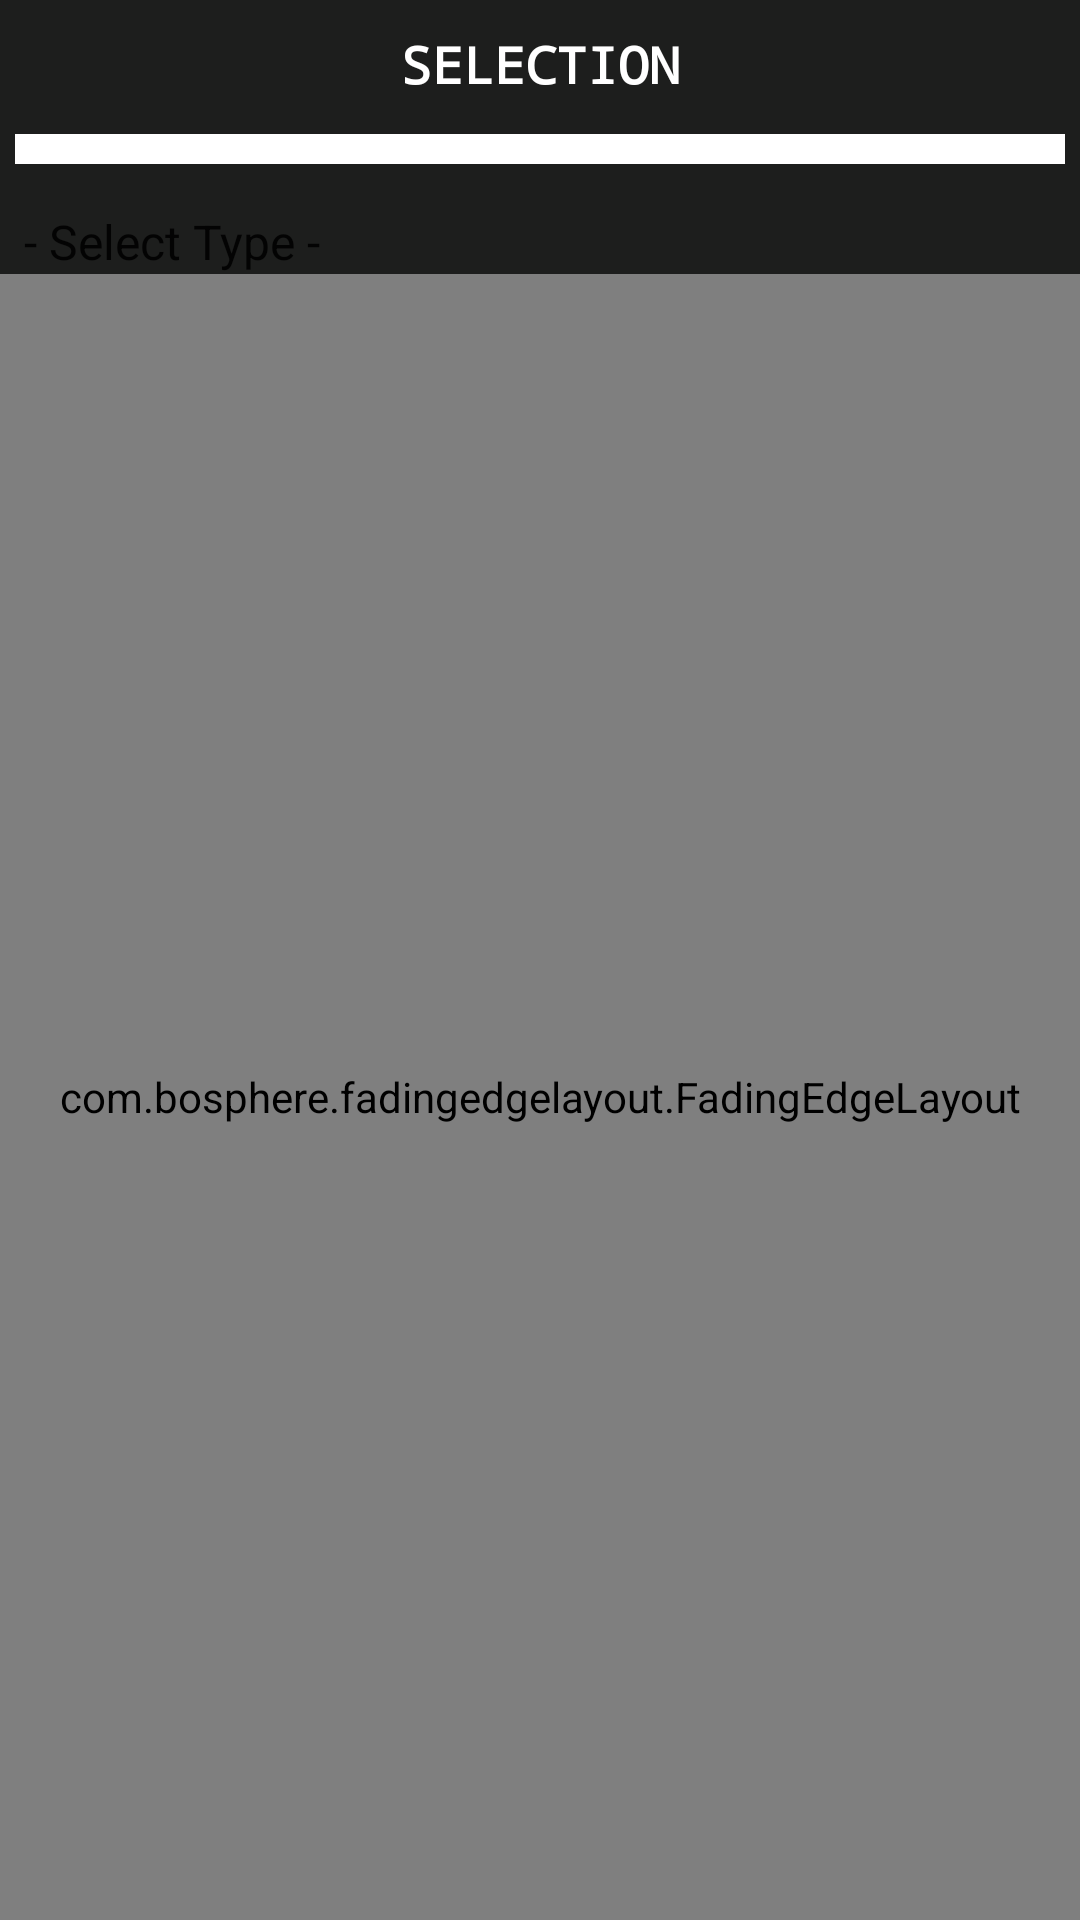

Reconstruct the res/layout file that produces this screen, plus the resources it refers to.
<!-- AndroidManifest.xml: application theme AppTheme -->
<!-- res/layout/activity_main.xml -->
<?xml version="1.0" encoding="utf-8"?>
<LinearLayout xmlns:android="http://schemas.android.com/apk/res/android"
    xmlns:app="http://schemas.android.com/apk/res-auto"
    android:layout_width="match_parent"
    android:layout_height="match_parent"
    android:background="?attr/backgroundcolor"
    android:orientation="vertical">


    <TextView
        android:id="@+id/tvSel"
        android:layout_width="match_parent"
        android:layout_height="wrap_content"
        android:layout_marginTop="10dp"
        android:layout_marginBottom="7dp"
        android:fontFamily="monospace"
        android:text="SELECTION"
        android:textAlignment="center"
        android:textColor="?attr/textcolor"
        android:textSize="17dp"
        android:textStyle="bold" />

    <ImageView
        android:layout_width="match_parent"
        android:layout_height="20dp"
        android:src="@drawable/line" />

    <Spinner

        android:id="@+id/spChoice"
        android:layout_width="match_parent"
        android:layout_height="wrap_content"
        android:layout_marginTop="10dp"
        android:background="@android:color/transparent"
        android:entries="@array/choice"
        android:popupBackground="@android:color/transparent">

    </Spinner>

    <com.bosphere.fadingedgelayout.FadingEdgeLayout
        android:layout_width="match_parent"
        android:layout_height="match_parent"
        app:fel_edge="top|bottom|left|right"
        app:fel_size_left="10dp"
        app:fel_size_right="10dp"
        app:fel_size_top="300dp">


        <ImageView
            android:layout_width="wrap_content"
            android:layout_height="wrap_content"
            android:layout_margin="40dp"
            android:background="@drawable/main_pic" />

        <TextView
            android:layout_width="match_parent"
            android:layout_height="wrap_content"
            android:layout_gravity="bottom"
            android:layout_marginBottom="10dp"
            android:fontFamily="monospace"
            android:text="- ENTERTAINMENT DATA BASE -"
            android:textAlignment="center"
            android:textColor="?attr/textcolor"
            android:textSize="19dp" />


    </com.bosphere.fadingedgelayout.FadingEdgeLayout>


</LinearLayout>
<!-- resources referenced by this layout -->
<resources>
  <string-array name="choice">
          <item>- Select Type -</item>
          <item>- Anime -</item>
          <item>- Movies -</item>
          <item>- Series -</item>
      </string-array>
  <!-- drawable line (drawable) -->
  <?xml version="1.0" encoding="utf-8"?>
  <shape xmlns:android="http://schemas.android.com/apk/res/android"
      android:shape="line">
  
      <solid android:color="?attr/line" />
      <stroke
          android:width="10dp"
          android:color="?attr/line" />
  </shape>
  <!-- drawable main_pic: png bitmap (drawable-mdpi, 64231 bytes) -->
  <style name="AppTheme" parent="Theme.AppCompat.Light.DarkActionBar">
          
          <item name="colorPrimary">@color/colorPrimary</item>
          <item name="colorPrimaryDark">@color/colorPrimaryDark</item>
          <item name="colorAccent">@color/colorAccent</item>
          <item name="listViewDivider">#e9e9e9</item>
          <item name="listView">#1d1e1d</item>
          <item name="editText">#1d1e1d</item>
          <item name="backgroundcolor">#1d1e1d</item>
          <item name="textcolor">#fff</item>
          <item name="textcolorhint">#fff</item>
          <item name="line">#fff</item>
          <item name="cursor">#fff</item>
          <item name="android:windowAnimationStyle">@style/ThemeTransition</item>
      </style>
  <color name="colorPrimary">#23262d</color>
  <color name="colorPrimaryDark">#00574B</color>
  <color name="colorAccent">#1c1c20</color>
  <style name="ThemeTransition">
          <item name="android:windowEnterAnimation">@android:anim/fade_in</item>
          <item name="android:windowExitAnimation">@android:anim/fade_out</item>
      </style>
</resources>
